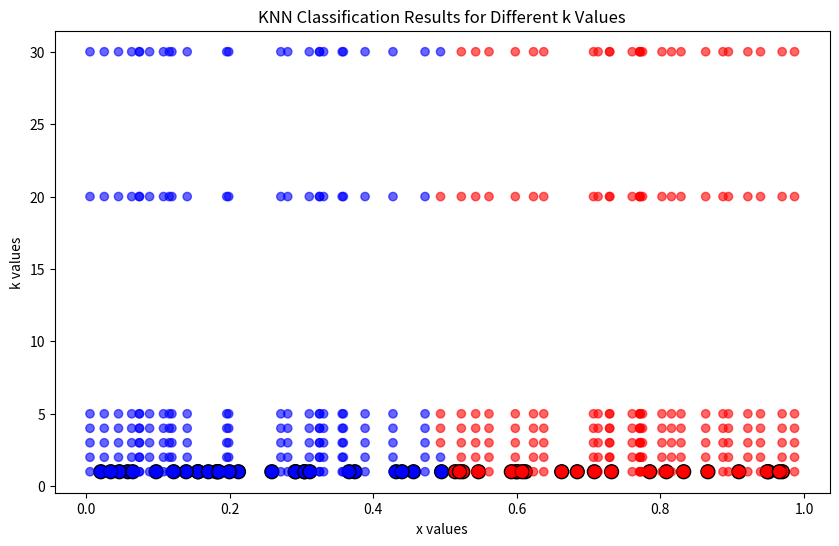

Write the Python code that produced this figure.
import numpy as np
import matplotlib.pyplot as plt
from collections import Counter

def generate_data():
    np.random.seed(42)  # For reproducibility
    x = np.random.rand(100)  # Generate 100 random values in [0,1]
    # Label first 50 points
    labels = np.array(["Class1" if xi <= 0.5 else "Class2" for xi in x[:50]])
    return x, labels

def knn_classification(train_x, train_labels, test_x, k):
    predictions = []
    for x_test in test_x:
        distances = np.abs(train_x - x_test)  # Compute distance
        nearest_indices = np.argsort(distances)[:k]  # k nearest points
        nearest_labels = train_labels[nearest_indices]  # Labels of neighbors
        
        # Majority voting
        most_common = Counter(nearest_labels).most_common(1)[0][0]
        predictions.append(most_common)
    return np.array(predictions)

def main():
    # Everything inside main() must be indented!
    x, labels = generate_data()
    train_x = x[:50]
    test_x = x[50:]
    train_labels = labels
    
    k_values = [1, 2, 3, 4, 5, 20, 30]
    results = {}
    
    for k in k_values:
        predictions = knn_classification(train_x, train_labels, test_x, k)
        results[k] = predictions
        
    # Print results
    for k, preds in results.items():
        print(f"\nResults for k = {k}")
        print(preds)
        
    # Visualization
    plt.figure(figsize=(10, 6))
    plt.scatter(train_x, [1]*50,
                c=["blue" if lbl=="Class1" else "red" for lbl in train_labels],
                label="Training Data", edgecolors='black', s=100)
                
    for k, preds in results.items():
        plt.scatter(test_x, [k]*50,
                    c=["blue" if lbl=="Class1" else "red" for lbl in preds],
                    alpha=0.6)
                    
    plt.xlabel("x values")
    plt.ylabel("k values")
    plt.title("KNN Classification Results for Different k Values")
    plt.show()

if __name__ == "__main__":
    main()
